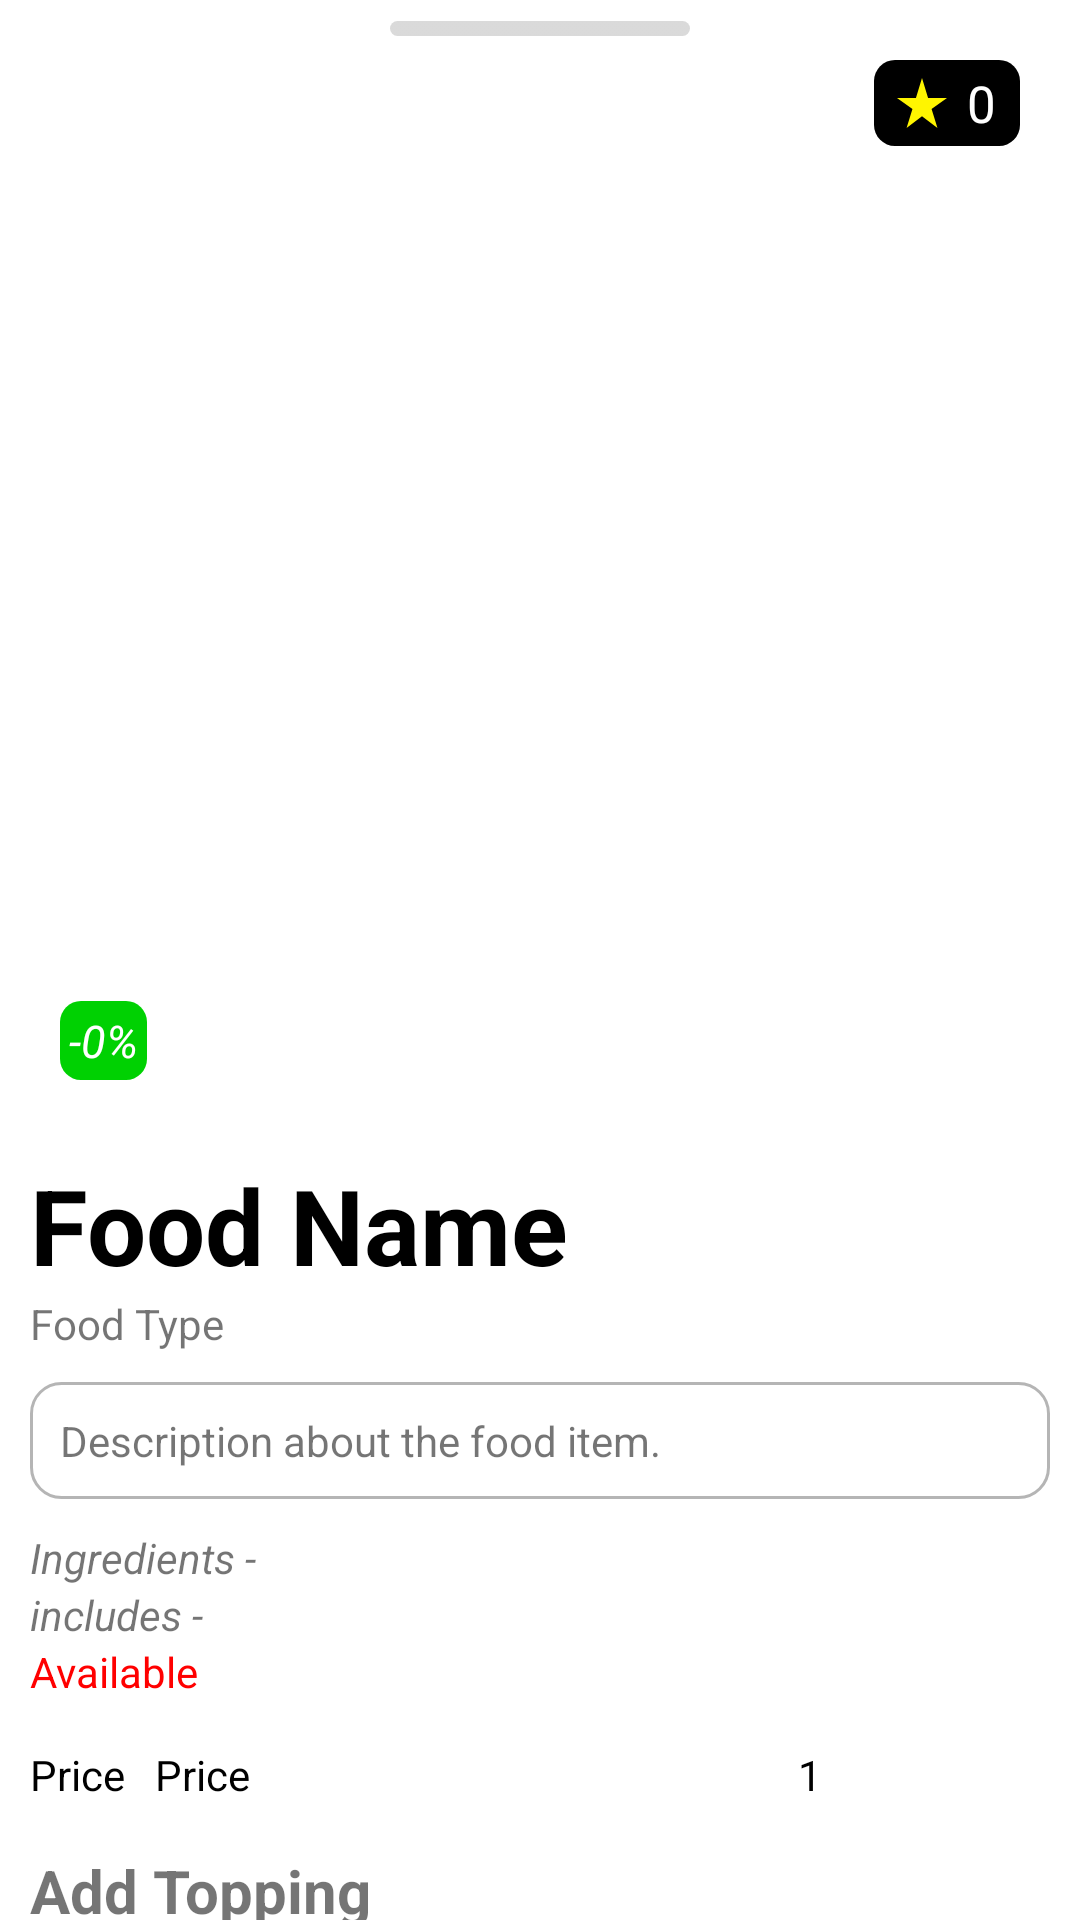

Write the Android layout XML for this screen, with the resource values it uses.
<!-- AndroidManifest.xml: application theme Theme.RotiKing -->
<!-- res/layout/bottom_sheet_food_detail.xml -->
<?xml version="1.0" encoding="utf-8"?>
<androidx.core.widget.NestedScrollView xmlns:android="http://schemas.android.com/apk/res/android"
    xmlns:tools="http://schemas.android.com/tools"
    android:layout_width="match_parent"
    android:layout_height="match_parent"
    tools:context=".sheets.FoodDetailBottomSheet">

    <LinearLayout
        android:layout_width="match_parent"
        android:layout_height="match_parent"
        android:orientation="vertical">

        <RelativeLayout
            android:layout_width="match_parent"
            android:layout_height="380dp">

            <ImageView
                android:id="@+id/photo"
                android:layout_width="match_parent"
                android:layout_height="380dp"
                android:contentDescription="@string/food"
                android:scaleType="centerCrop" />

            <LinearLayout
                android:layout_width="wrap_content"
                android:layout_height="wrap_content"
                android:orientation="horizontal"
                android:background="@drawable/round_dark_bg"
                android:layout_margin="20dp"
                android:padding="3dp"
                android:layout_alignParentEnd="true"
                tools:ignore="RelativeOverlap">

                <ImageView
                    android:layout_width="20sp"
                    android:layout_height="20sp"
                    android:src="@drawable/ic_baseline_star_rate_24"
                    android:layout_marginStart="3dp"
                    android:layout_gravity="center_vertical"
                    android:contentDescription="@string/rating" />

                <TextView
                    android:id="@+id/rating"
                    android:layout_width="wrap_content"
                    android:layout_height="wrap_content"
                    android:paddingHorizontal="5dp"
                    android:layout_gravity="center_vertical"
                    android:text="@string/_0"
                    android:textSize="17sp"
                    android:textColor="@color/white"/>

            </LinearLayout>

            <TextView
                android:id="@+id/discount"
                android:layout_width="wrap_content"
                android:layout_height="wrap_content"
                android:layout_alignParentStart="true"
                android:layout_alignParentBottom="true"
                android:layout_margin="20sp"
                android:background="@drawable/round_dark_bg"
                android:backgroundTint="@color/green"
                android:padding="3dp"
                android:text="@string/_0_per"
                android:textColor="@color/white"
                android:textSize="15sp"
                android:textStyle="italic" />

            <View
                android:layout_width="100dp"
                android:layout_height="5dp"
                android:background="@drawable/round_dark_bg"
                android:backgroundTint="@color/grey_transparent"
                android:layout_centerHorizontal="true"
                android:layout_marginTop="7dp"/>

        </RelativeLayout>

        <TextView
            android:id="@+id/name"
            android:layout_width="match_parent"
            android:layout_height="wrap_content"
            android:text="@string/food_name"
            android:lines="1"
            android:paddingHorizontal="10dp"
            android:layout_marginTop="5dp"
            style="@style/Heading"/>

        <TextView
            android:id="@+id/food_type"
            android:layout_width="match_parent"
            android:layout_height="wrap_content"
            android:text="@string/food_type"
            android:lines="1"
            android:paddingHorizontal="10dp" />

        <TextView
            android:id="@+id/description"
            android:layout_width="match_parent"
            android:layout_height="wrap_content"
            android:text="@string/description_about_the_food_item"
            android:padding="10dp"
            android:layout_margin="10dp"
            android:background="@drawable/border_block"/>

        <TextView
            android:id="@+id/ingredients"
            android:layout_width="match_parent"
            android:layout_height="wrap_content"
            android:text="@string/ingredients"
            android:paddingHorizontal="10dp"
            android:textStyle="italic"/>

        <TextView
            android:id="@+id/includes"
            android:layout_width="match_parent"
            android:layout_height="wrap_content"
            android:text="@string/includes"
            android:paddingHorizontal="10dp"
            android:textStyle="italic"/>

        <TextView
            android:id="@+id/available"
            android:layout_width="match_parent"
            android:layout_height="wrap_content"
            android:text="@string/available"
            android:textColor="@color/red"
            android:paddingHorizontal="10dp" />

        <LinearLayout
            android:layout_width="match_parent"
            android:layout_height="wrap_content"
            android:orientation="horizontal"
            android:layout_marginTop="10dp"
            android:paddingHorizontal="10dp">

            <TextView
                android:id="@+id/cross_price"
                android:layout_width="wrap_content"
                android:layout_height="wrap_content"
                android:text="@string/price"
                android:lines="1"
                android:layout_gravity="center_vertical"
                style="@style/Text" />

            <TextView
                android:id="@+id/price"
                android:layout_width="0dp"
                android:layout_weight="1"
                android:layout_height="wrap_content"
                android:text="@string/price"
                android:lines="1"
                android:paddingHorizontal="10dp"
                android:layout_gravity="center_vertical"
                style="@style/Text"/>

            <androidx.appcompat.widget.AppCompatImageButton
                android:id="@+id/dec_quantity"
                android:layout_width="30dp"
                android:layout_height="30dp"
                android:src="@drawable/ic_baseline_indeterminate_check_box_24"
                android:background="@color/transparent"/>

            <TextView
                android:id="@+id/quantity"
                android:layout_width="100dp"
                android:layout_height="wrap_content"
                android:text="@string/_1"
                android:lines="1"
                android:textAlignment="center"
                android:layout_gravity="center"
                style="@style/Text"/>

            <androidx.appcompat.widget.AppCompatImageButton
                android:id="@+id/inc_quantity"
                android:layout_width="30dp"
                android:layout_height="30dp"
                android:src="@drawable/ic_baseline_add_box_24"
                android:background="@color/transparent"/>

        </LinearLayout>

        <TextView
            android:layout_width="match_parent"
            android:layout_height="wrap_content"
            android:text="@string/add_topping"
            android:textSize="20sp"
            android:textStyle="bold"
            android:layout_marginTop="10dp"
            android:paddingHorizontal="10dp"/>

        <androidx.recyclerview.widget.RecyclerView
            android:id="@+id/toppings_rv"
            android:layout_width="match_parent"
            android:layout_height="wrap_content"/>

        <LinearLayout
            android:layout_width="match_parent"
            android:layout_height="wrap_content"
            android:orientation="horizontal"
            android:layout_marginTop="10dp"
            android:paddingHorizontal="10dp">

            <TextView
                android:layout_width="0dp"
                android:layout_weight="1"
                android:layout_height="wrap_content"
                android:text="@string/total_price"
                android:textSize="20sp"
                android:textStyle="bold"
                android:layout_marginTop="10dp" />

            <TextView
                android:id="@+id/payable_price"
                android:layout_width="0dp"
                android:layout_weight="1"
                android:layout_height="wrap_content"
                android:text="@string/_0"
                android:textSize="20sp"
                android:textStyle="bold"
                android:layout_marginTop="10dp"
                android:paddingHorizontal="10dp"
                android:gravity="end"/>

        </LinearLayout>

        <LinearLayout
            android:layout_width="match_parent"
            android:layout_height="wrap_content"
            android:orientation="horizontal"
            android:paddingHorizontal="10dp"
            android:layout_marginVertical="20dp">

            <RelativeLayout
                android:layout_width="0dp"
                android:layout_weight="1"
                android:layout_height="70dp"
                android:layout_marginEnd="5dp">

                <androidx.appcompat.widget.AppCompatButton
                    android:id="@+id/add_to_cart_btn"
                    style="@style/Button"
                    android:layout_width="match_parent"
                    android:layout_height="match_parent"
                    android:text="@string/add_to_cart" />

                <com.google.android.material.progressindicator.CircularProgressIndicator
                    android:id="@+id/add_to_cart_progress"
                    android:layout_width="wrap_content"
                    android:layout_height="wrap_content"
                    android:layout_centerInParent="true"
                    android:indeterminate="true"
                    android:visibility="invisible"/>

            </RelativeLayout>

            <androidx.appcompat.widget.AppCompatButton
                android:id="@+id/open_cart_btn"
                android:layout_width="0dp"
                android:layout_weight="1"
                android:layout_height="70dp"
                android:text="@string/go_to_cart"
                style="@style/Button"
                android:backgroundTint="@color/green"
                android:layout_marginStart="5dp"/>

        </LinearLayout>

    </LinearLayout>

</androidx.core.widget.NestedScrollView>
<!-- resources referenced by this layout -->
<resources>
  <color name="green">#00D102</color>
  <color name="grey_transparent">#80B5B5B5</color>
  <color name="red">#FF0000</color>
  <color name="transparent">#00FFFFFF</color>
  <color name="white">#FFFFFF</color>
  <!-- drawable border_block (drawable) -->
  <?xml version="1.0" encoding="utf-8"?>
  <selector xmlns:android="http://schemas.android.com/apk/res/android">
      <item>
          <shape android:shape="rectangle">
              <corners android:radius="10dp"/>
              <stroke
                  android:width="1dp"
                  android:color="@color/grey"/>
          </shape>
      </item>
  </selector>
  <!-- drawable ic_baseline_star_rate_24 (drawable) -->
  <vector android:height="24dp" android:tint="#FFF500"
      android:viewportHeight="24" android:viewportWidth="24"
      android:width="24dp" xmlns:android="http://schemas.android.com/apk/res/android">
      <path android:fillColor="@android:color/white" android:pathData="M14.43,10l-2.43,-8l-2.43,8l-7.57,0l6.18,4.41l-2.35,7.59l6.17,-4.69l6.18,4.69l-2.35,-7.59l6.17,-4.41z"/>
  </vector>
  <!-- drawable round_dark_bg (drawable) -->
  <?xml version="1.0" encoding="utf-8"?>
  <selector xmlns:android="http://schemas.android.com/apk/res/android">
      <item>
          <shape android:shape="rectangle">
              <corners android:radius="7dp"/>
              <gradient
                  android:startColor="@color/black"
                  android:centerColor="@color/black"
                  android:endColor="@color/black"/>
          </shape>
      </item>
  </selector>
  <string name="_0">0</string>
  <string name="_0_per">-0%</string>
  <string name="_1">1</string>
  <string name="add_to_cart">Add to Cart</string>
  <string name="add_topping">Add Topping</string>
  <string name="available">Available</string>
  <string name="description_about_the_food_item">Description about the food item.</string>
  <string name="food">food</string>
  <string name="food_name">Food Name</string>
  <string name="food_type">Food Type</string>
  <string name="go_to_cart">Go to Cart</string>
  <string name="includes">includes -</string>
  <string name="ingredients">Ingredients -</string>
  <string name="price">Price</string>
  <string name="rating">rating</string>
  <string name="total_price">Total Price</string>
  <style name="Button">
          <item name="android:textColor">@color/white</item>
          <item name="android:textSize">15sp</item>
          <item name="android:background">@drawable/button_design</item>
      </style>
  <style name="Heading">
          <item name="android:textColor">@color/black</item>
          <item name="android:textSize">35sp</item>
          <item name="android:textStyle">bold</item>
      </style>
  <style name="Text">
          <item name="android:textColor">@color/black</item>
      </style>
  <color name="grey">#B5B5B5</color>
  <color name="black">#000000</color>
  <!-- drawable button_design (drawable) -->
  <?xml version="1.0" encoding="utf-8"?>
  <ripple
      xmlns:android="http://schemas.android.com/apk/res/android"
      android:color="@color/bluish">
      <item>
          <shape android:shape="rectangle">
              <corners android:radius="10dp"/>
              <gradient
                  android:startColor="@color/blackish_blue"
                  android:centerColor="@color/blackish_blue"
                  android:endColor="@color/bluish"/>
          </shape>
      </item>
  </ripple>
  <color name="brownish">#5E4333</color>
  <color name="light_brown">#DEC884</color>
  <color name="blackish_blue">#1F2C3D</color>
  <color name="bluish">#40536C</color>
</resources>
